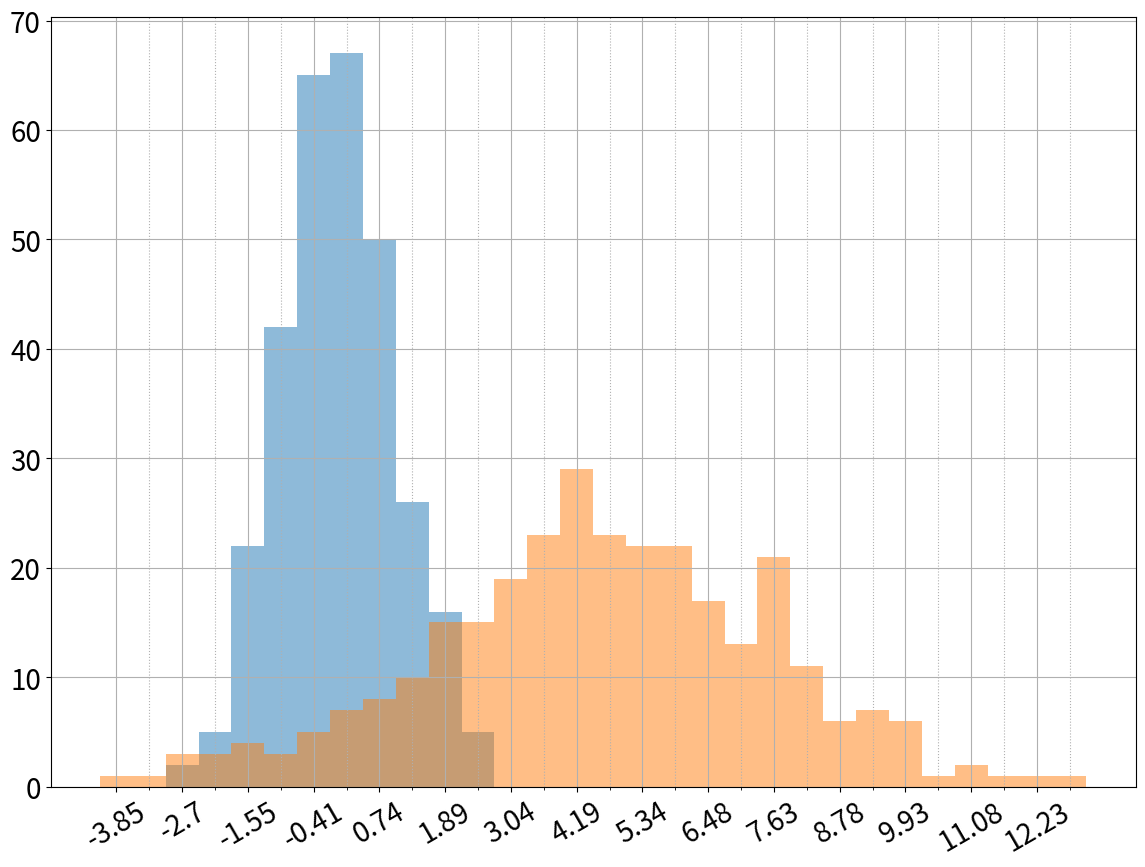

Here is the Python script that generated this plot:
import matplotlib.pyplot as plt
import numpy as np

np.random.seed(0)

n_data1, n_data2 = 300, 300
data1 = np.random.normal(0, 1, (n_data1,))
data2 = np.random.normal(5, 3, (n_data2,))

data = np.stack((data1, data2))
m_val, M_val = data.min(), data.max()
bin_loc = np.linspace(m_val, M_val, 31)
bin_center = (bin_loc[:-1] + bin_loc[1:]) / 2
xticks = bin_center[::2]

fig, ax = plt.subplots(figsize=(14, 10))
ax.tick_params(labelsize=20)

ax.hist(data1, bins=bin_loc, alpha=0.5)
ax.hist(data2, bins=bin_loc, alpha=0.5)

ax.set_xticks(xticks)
ax.set_xticklabels(np.around(xticks, 2), rotation=30)
ax.set_xticks(bin_center, minor=True)
ax.grid()
ax.grid(which='minor', linestyle=':')

plt.show()

